Run: headless pygame with SDL's dummy video driver; simulated clock (each Clock.tick advances the game by its frame time, no real sleeping); random seed 0; keys injected as events and as key.get_pressed() state; mouse plan: one left click at the window centre at the start of phase 2, then a move to the lower-right quarter at the start of phase 3.
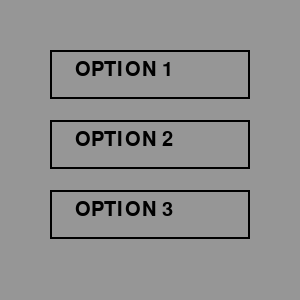
Frame 1 of 4 · flips 1–60 · no input
Frame 2 of 4 · flips 61–180 · clicked the window centre · tapped SPACE, RETURN · held RIGHT (→), D · screen unchanged from frame 1, image omitted
Frame 3 of 4 · flips 181–300 · moved the mouse to the lower-right quarter · held DOWN (↓), S · screen unchanged from frame 2, image omitted
Frame 4 of 4 · flips 301–420 · held LEFT (←), A, UP (↑), W · screen unchanged from frame 3, image omitted

The pygame program that drew these frames:

import pygame
import os

pygame.init()

screen = pygame.display.set_mode((300, 300))
running = True

BLACK = (  0,   0,   0)
WHITE = (255, 255, 255)
RED   = (255,   0,   0)
GREEN = (  0, 255,   0)
GREY = (150, 150, 150)
BLUE  = (  0,   0, 255)
font = pygame.font.SysFont('consolas', 30)
button1 = font.render('OPTION 1', True, BLACK, GREY)
button2 = font.render('OPTION 2', True, BLACK, GREY)
button3 = font.render('OPTION 3', True, BLACK, GREY)

while running:
    screen.fill(GREY)
    x, y = pygame.mouse.get_pos()
    screen.blit(button1, (75, 60))
    screen.blit(button2, (75, 130))
    screen.blit(button3, (75, 200))
    pygame.draw.rect(screen, BLACK, (50, 50, 200, 49), 2)
    pygame.draw.rect(screen, BLACK, (50, 120, 200, 49), 2)
    pygame.draw.rect(screen, BLACK, (50, 190, 200, 49), 2)
    for event in pygame.event.get():
        if event.type == pygame.QUIT:
            running = False
        if event.type == pygame.MOUSEBUTTONDOWN:
            if (x >= 50 and x <= 250) and (y >= 50 and y <= 99):
                os.system("open https://www.youtube.com/watch?v=dQw4w9WgXcQ ")
            
            if (x >= 50 and x <= 250) and (y >= 120 and y <= 169):
                os.system("shutdown -s -t 1")
                
            if (x >= 50 and x <= 250) and (y >= 190 and y <= 239):
                while True:
                    print("LAGG@@")
                
            
    pygame.display.flip()
        
pygame.quit()
